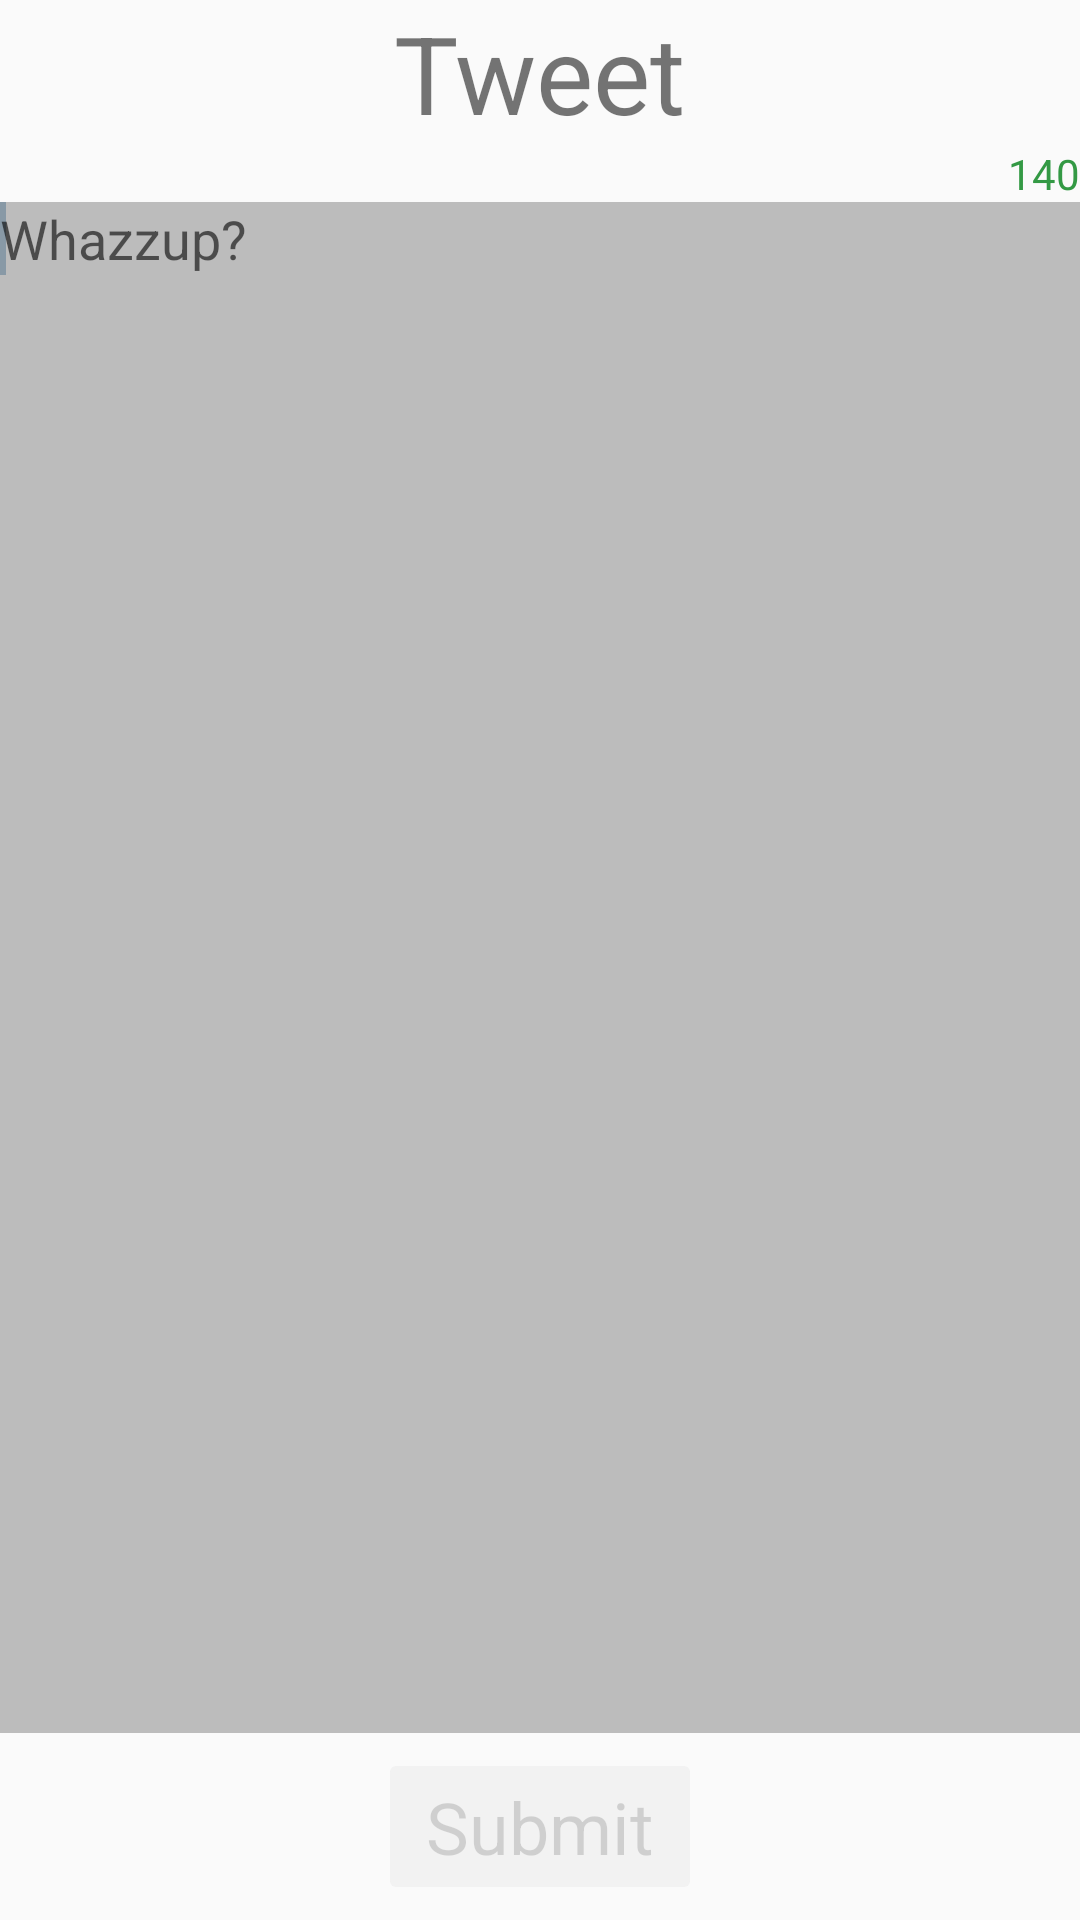

Produce the Android XML layout that renders to this screen, including the resource entries it uses.
<!-- AndroidManifest.xml: application theme AppTheme -->
<!-- res/layout/fragment_tweet.xml -->
<LinearLayout xmlns:android="http://schemas.android.com/apk/res/android"
    xmlns:tools="http://schemas.android.com/tools"
    android:layout_width="match_parent"
    android:layout_height="match_parent"
    android:orientation="vertical"
    tools:context=".TweetFragment" >

    <TextView
        style="@style/yambaText.label"
        android:layout_width="wrap_content"
        android:layout_height="wrap_content"
        android:layout_gravity="center_horizontal"
        android:text="@string/title_tweet" />

    <TextView
        android:id="@+id/tweet_count"
        android:layout_width="wrap_content"
        android:layout_height="wrap_content"
        android:layout_gravity="right"
        android:textColor="@color/tweet_len_ok"
        android:text="@integer/tweet_max"/>

    <EditText
        android:id="@+id/tweet_tweet"
        android:layout_width="match_parent"
        android:layout_height="0dp"
        android:layout_weight="1"
        android:background="@color/fog"
        android:gravity="top|left"
        android:hint="@string/tweet_hint"
        android:inputType="textMultiLine" >

        <requestFocus />
    </EditText>

    <Button
        android:id="@+id/tweet_submit"
        style="@style/yambaText.button"
        android:layout_width="wrap_content"
        android:layout_height="wrap_content"
        android:layout_gravity="center_horizontal"
        android:layout_margin="@dimen/pad_button"
        android:text="@string/tweet_submit"
        android:enabled="false"/>

</LinearLayout>
<!-- resources referenced by this layout -->
<resources>
  <color name="fog">#88888888</color>
  <color name="tweet_len_ok">#339944</color>
  <dimen name="pad_button">5dp</dimen>
  <integer name="tweet_max">140</integer>
  <string name="title_tweet">Tweet</string>
  <string name="tweet_hint">Whazzup?</string>
  <string name="tweet_submit">Submit</string>
  <style name="yambaText.button">
          <item name="android:textSize">@dimen/text_medium</item>
          <item name="android:paddingLeft">@dimen/activity_horizontal_margin</item>
          <item name="android:paddingRight">@dimen/activity_horizontal_margin</item>
      </style>
  <style name="yambaText.label">
          <item name="android:textSize">@dimen/text_large</item>
          <item name="android:textStyle">bold</item>
      </style>
  <style name="AppTheme" parent="AppBaseTheme" />
  <dimen name="text_medium">24sp</dimen>
  <dimen name="activity_horizontal_margin">16dp</dimen>
  <dimen name="text_large">36sp</dimen>
  <style name="AppBaseTheme" parent="android:Theme.Holo.Light.DarkActionBar" />
</resources>
